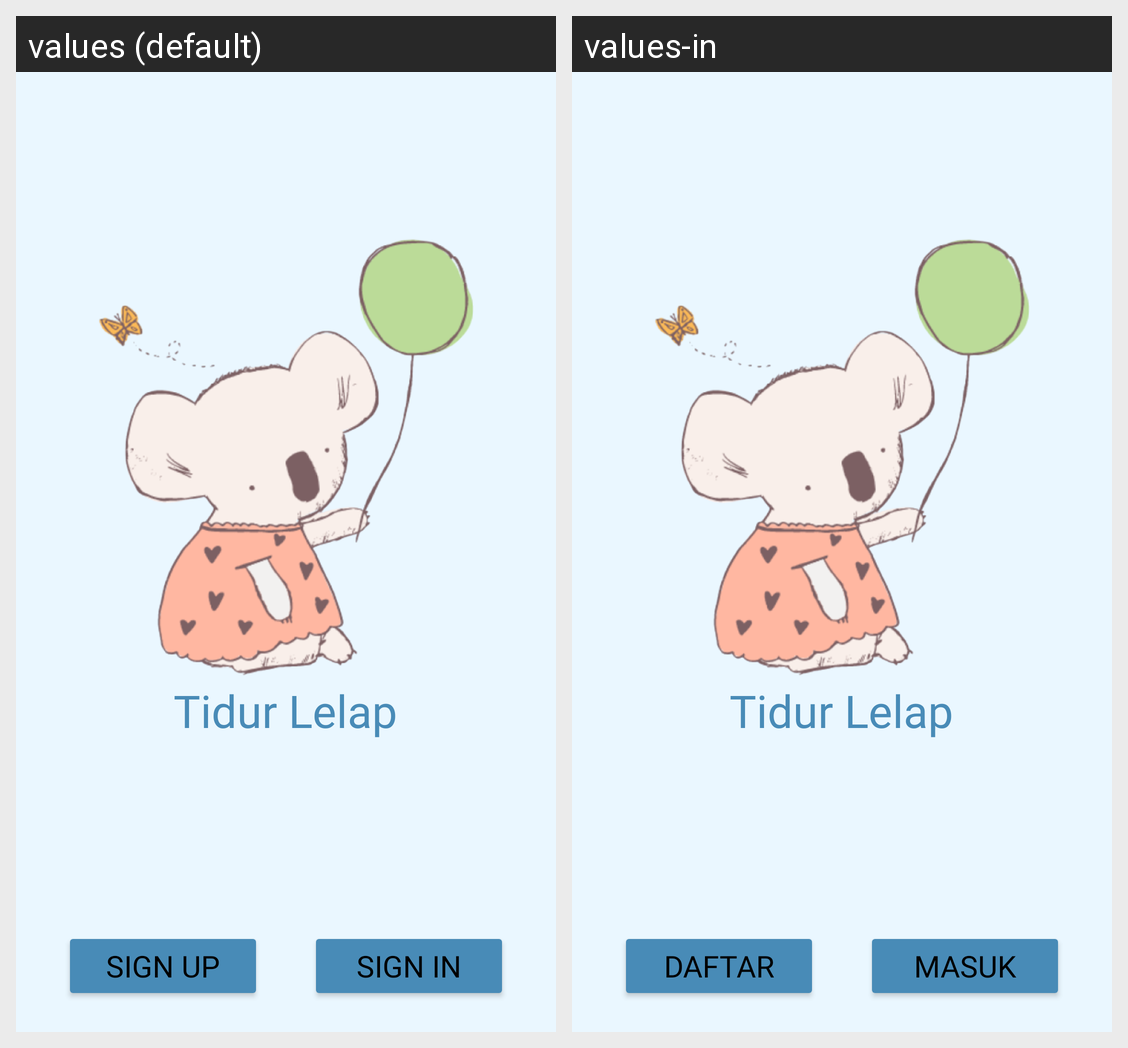

Translations of the strings shown on this Android screen, per locale in the grid:
Android screen res/layout/activity_welcome.xml rendered under 2 locales, left to right: values (default), values-in. Device: Nexus 5 (rendered at 1080×1920; each locale shown at half size, 540×960, under a caption strip naming it); theme Theme.TidurLelap.
Strings drawn on this screen, with the default value and each locale's value (text and hints the layout hard-codes, and strings that could not be matched under every locale, appear in the picture but are not listed):

tidur_lelap
  values: Tidur Lelap
  values-in: Tidur Lelap

signup
  values: Sign Up
  values-in: Daftar

login
  values: Sign In
  values-in: Masuk
